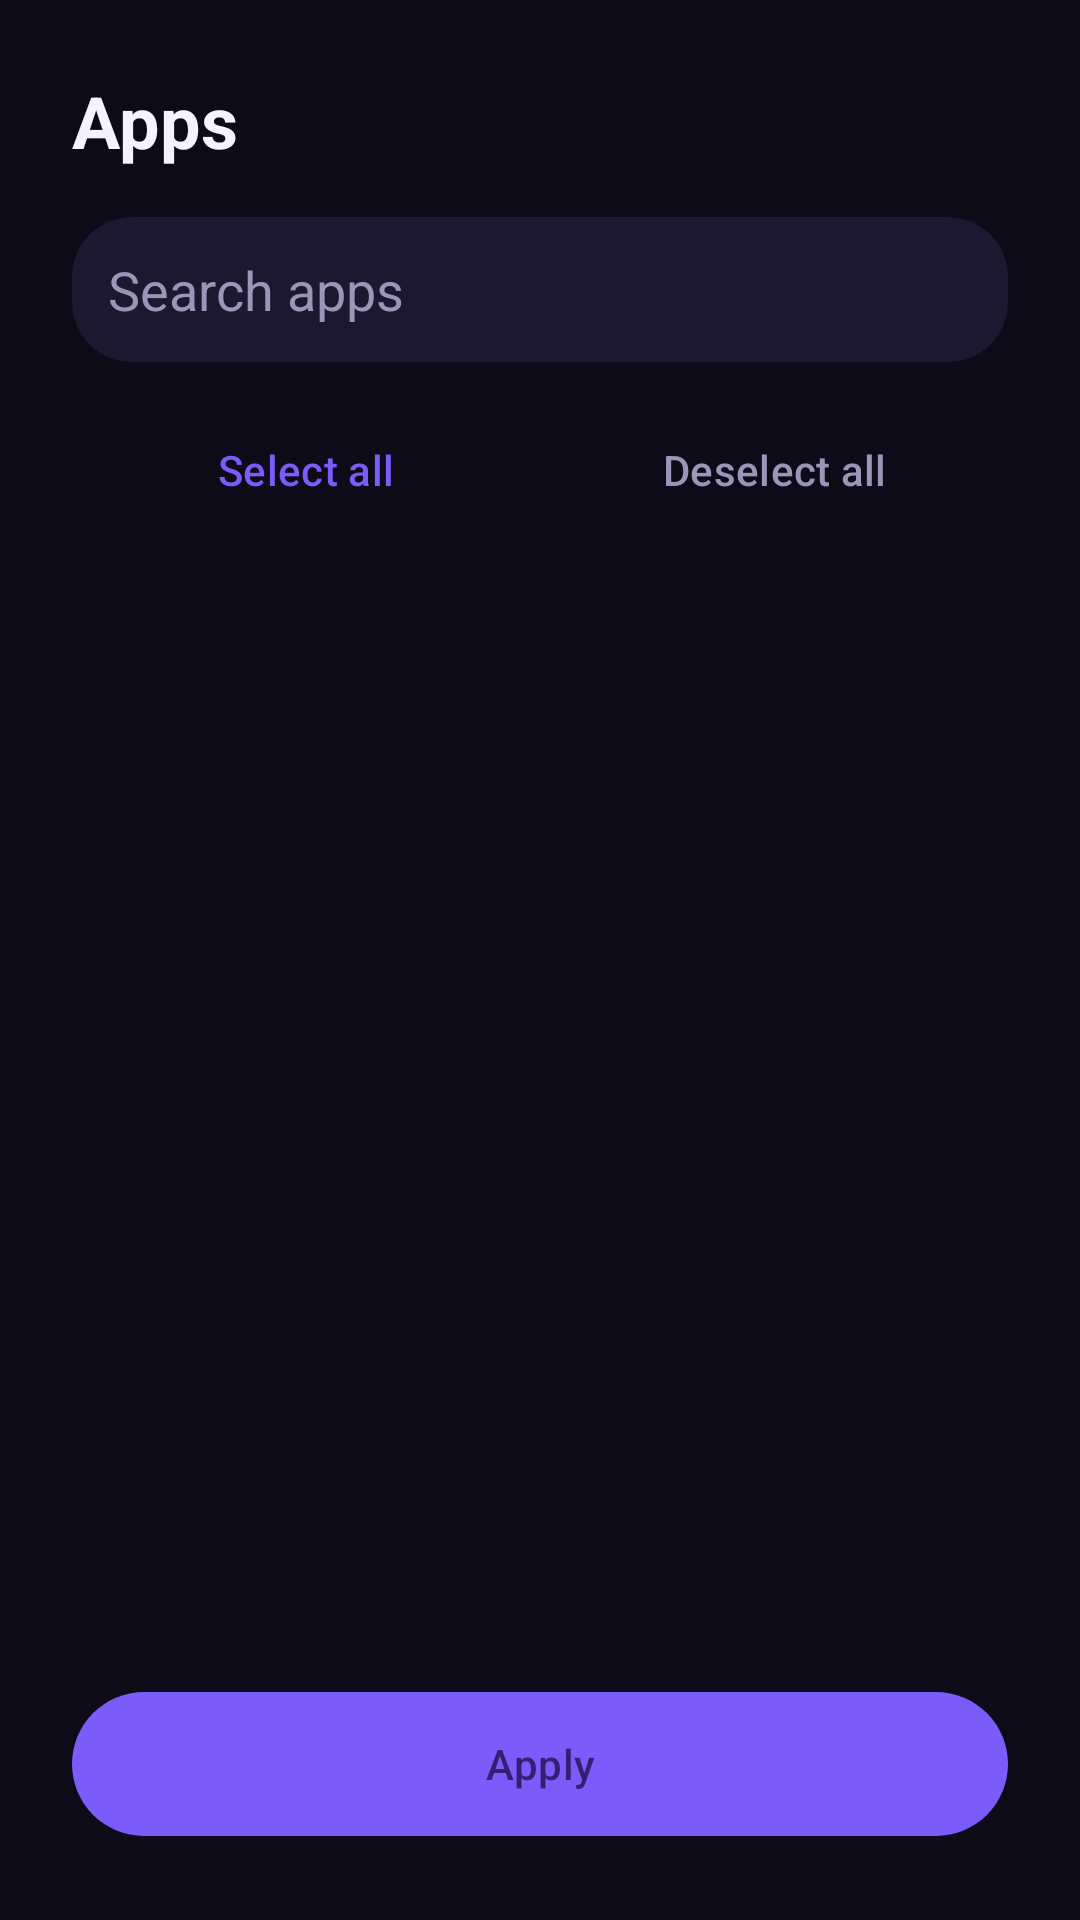

Produce the Android XML layout that renders to this screen, including the resource entries it uses.
<!-- AndroidManifest.xml: application theme Theme.AmneziaSimple -->
<!-- res/layout/fragment_apps.xml -->
<?xml version="1.0" encoding="utf-8"?>
<LinearLayout
    xmlns:android="http://schemas.android.com/apk/res/android"
    xmlns:app="http://schemas.android.com/apk/res-auto"
    xmlns:tools="http://schemas.android.com/tools"
    android:layout_width="match_parent"
    android:layout_height="match_parent"
    android:background="@color/bg_root"
    android:orientation="vertical"
    android:padding="24dp">

    <TextView
        android:layout_width="match_parent"
        android:layout_height="wrap_content"
        android:layout_marginBottom="16dp"
        android:text="@string/nav_apps"
        android:textAppearance="?attr/textAppearanceHeadlineSmall"
        android:textColor="@color/text_primary"
        android:textStyle="bold" />

    <TextView
        android:id="@+id/textSplitTunnelUnsupportedWarning"
        android:layout_width="match_parent"
        android:layout_height="wrap_content"
        android:layout_marginBottom="16dp"
        android:background="@drawable/bg_card"
        android:padding="12dp"
        android:textAppearance="?attr/textAppearanceBodyMedium"
        android:textColor="@color/status_warning"
        android:visibility="gone"
        tools:text="Текущий протокол (VLESS) не поддерживает выбор приложений — весь трафик всегда идёт через VPN целиком, выбор ниже не будет иметь эффекта."
        tools:visibility="visible" />

    <com.google.android.material.textfield.TextInputEditText
        android:id="@+id/searchInput"
        android:layout_width="match_parent"
        android:layout_height="wrap_content"
        android:background="@drawable/bg_card"
        android:hint="@string/hint_search_apps"
        android:inputType="text"
        android:padding="12dp"
        android:textColor="@color/text_primary"
        android:textColorHint="@color/text_secondary" />

    <LinearLayout
        android:layout_width="match_parent"
        android:layout_height="wrap_content"
        android:layout_marginTop="12dp"
        android:orientation="horizontal">

        <com.google.android.material.button.MaterialButton
            android:id="@+id/buttonSelectAll"
            style="@style/Widget.Material3.Button.TextButton"
            android:layout_width="0dp"
            android:layout_height="wrap_content"
            android:layout_weight="1"
            android:text="@string/button_select_all"
            android:textColor="@color/accent_start" />

        <com.google.android.material.button.MaterialButton
            android:id="@+id/buttonDeselectAll"
            style="@style/Widget.Material3.Button.TextButton"
            android:layout_width="0dp"
            android:layout_height="wrap_content"
            android:layout_weight="1"
            android:text="@string/button_deselect_all"
            android:textColor="@color/text_secondary" />
    </LinearLayout>

    <FrameLayout
        android:layout_width="match_parent"
        android:layout_height="0dp"
        android:layout_weight="1">

        <androidx.recyclerview.widget.RecyclerView
            android:id="@+id/recyclerApps"
            android:layout_width="match_parent"
            android:layout_height="match_parent" />

        <ProgressBar
            android:id="@+id/progressLoading"
            android:layout_width="wrap_content"
            android:layout_height="wrap_content"
            android:layout_gravity="center" />
    </FrameLayout>

    <com.google.android.material.button.MaterialButton
        android:id="@+id/buttonApply"
        android:layout_width="match_parent"
        android:layout_height="56dp"
        android:layout_marginTop="8dp"
        app:backgroundTint="@color/accent_start"
        android:text="@string/button_apply" />

</LinearLayout>
<!-- resources referenced by this layout -->
<resources>
  <color name="accent_start">#7B5CFA</color>
  <color name="bg_root">#0D0B17</color>
  <color name="status_warning">#F59E0B</color>
  <color name="text_primary">#F5F3FF</color>
  <color name="text_secondary">#9B96B8</color>
  <!-- drawable bg_card (drawable) -->
  <shape xmlns:android="http://schemas.android.com/apk/res/android"
      android:shape="rectangle">
      <solid android:color="@color/bg_surface" />
      <corners android:radius="20dp" />
  </shape>
  <string name="button_apply">Apply</string>
  <string name="button_deselect_all">Deselect all</string>
  <string name="button_select_all">Select all</string>
  <string name="hint_search_apps">Search apps</string>
  <string name="nav_apps">Apps</string>
  <style name="Theme.AmneziaSimple" parent="Theme.Material3.Dark.NoActionBar">
          <item name="colorPrimary">@color/accent_start</item>
          <item name="colorSecondary">@color/accent_end</item>
          <item name="colorSurface">@color/bg_surface</item>
          <item name="colorOnSurface">@color/text_primary</item>
          <item name="colorOnSurfaceVariant">@color/text_secondary</item>
          <item name="android:colorBackground">@color/bg_root</item>
          <item name="colorOnBackground">@color/text_primary</item>
          <item name="android:statusBarColor" tools:targetApi="l">@color/bg_root</item>
          <item name="android:navigationBarColor" tools:targetApi="l">@color/bg_root</item>
          <item name="android:windowLightStatusBar" tools:targetApi="m">false</item>
          <item name="materialAlertDialogTheme">@style/AppAlertDialog</item>
          <item name="bottomSheetDialogTheme">@style/AppBottomSheetDialog</item>
      </style>
  <color name="bg_surface">#1C1830</color>
  <color name="accent_end">#4F7DFA</color>
  <style name="AppAlertDialog" parent="ThemeOverlay.Material3.MaterialAlertDialog">
          <item name="colorSurface">@color/bg_surface</item>
          <item name="colorOnSurface">@color/text_primary</item>
          <item name="colorOnSurfaceVariant">@color/text_secondary</item>
          <item name="colorPrimary">@color/accent_start</item>
          <item name="materialAlertDialogTitleTextStyle">@style/AppAlertDialog.Title</item>
          <item name="shapeAppearanceOverlay">@style/AppAlertDialog.Shape</item>
          <item name="buttonBarPositiveButtonStyle">@style/AppAlertDialog.Button</item>
          <item name="buttonBarNegativeButtonStyle">@style/AppAlertDialog.Button</item>
      </style>
  <style name="AppBottomSheetDialog" parent="ThemeOverlay.Material3.BottomSheetDialog">
          <item name="bottomSheetStyle">@style/AppBottomSheetDialog.Sheet</item>
      </style>
  <style name="AppAlertDialog.Title" parent="MaterialAlertDialog.Material3.Title.Text">
          <item name="android:textColor">@color/text_primary</item>
      </style>
  <style name="AppAlertDialog.Shape" parent="">
          <item name="cornerSize">20dp</item>
      </style>
  <style name="AppAlertDialog.Button" parent="Widget.Material3.Button.TextButton.Dialog">
          <item name="android:textColor">@color/accent_start</item>
      </style>
  <style name="AppBottomSheetDialog.Sheet" parent="Widget.Material3.BottomSheet.Modal">
          <item name="backgroundTint">@color/bg_surface</item>
          <item name="shapeAppearanceOverlay">@style/AppBottomSheetDialog.Shape</item>
      </style>
  <style name="AppBottomSheetDialog.Shape" parent="">
          <item name="cornerSizeTopLeft">24dp</item>
          <item name="cornerSizeTopRight">24dp</item>
          <item name="cornerSizeBottomLeft">0dp</item>
          <item name="cornerSizeBottomRight">0dp</item>
      </style>
</resources>
